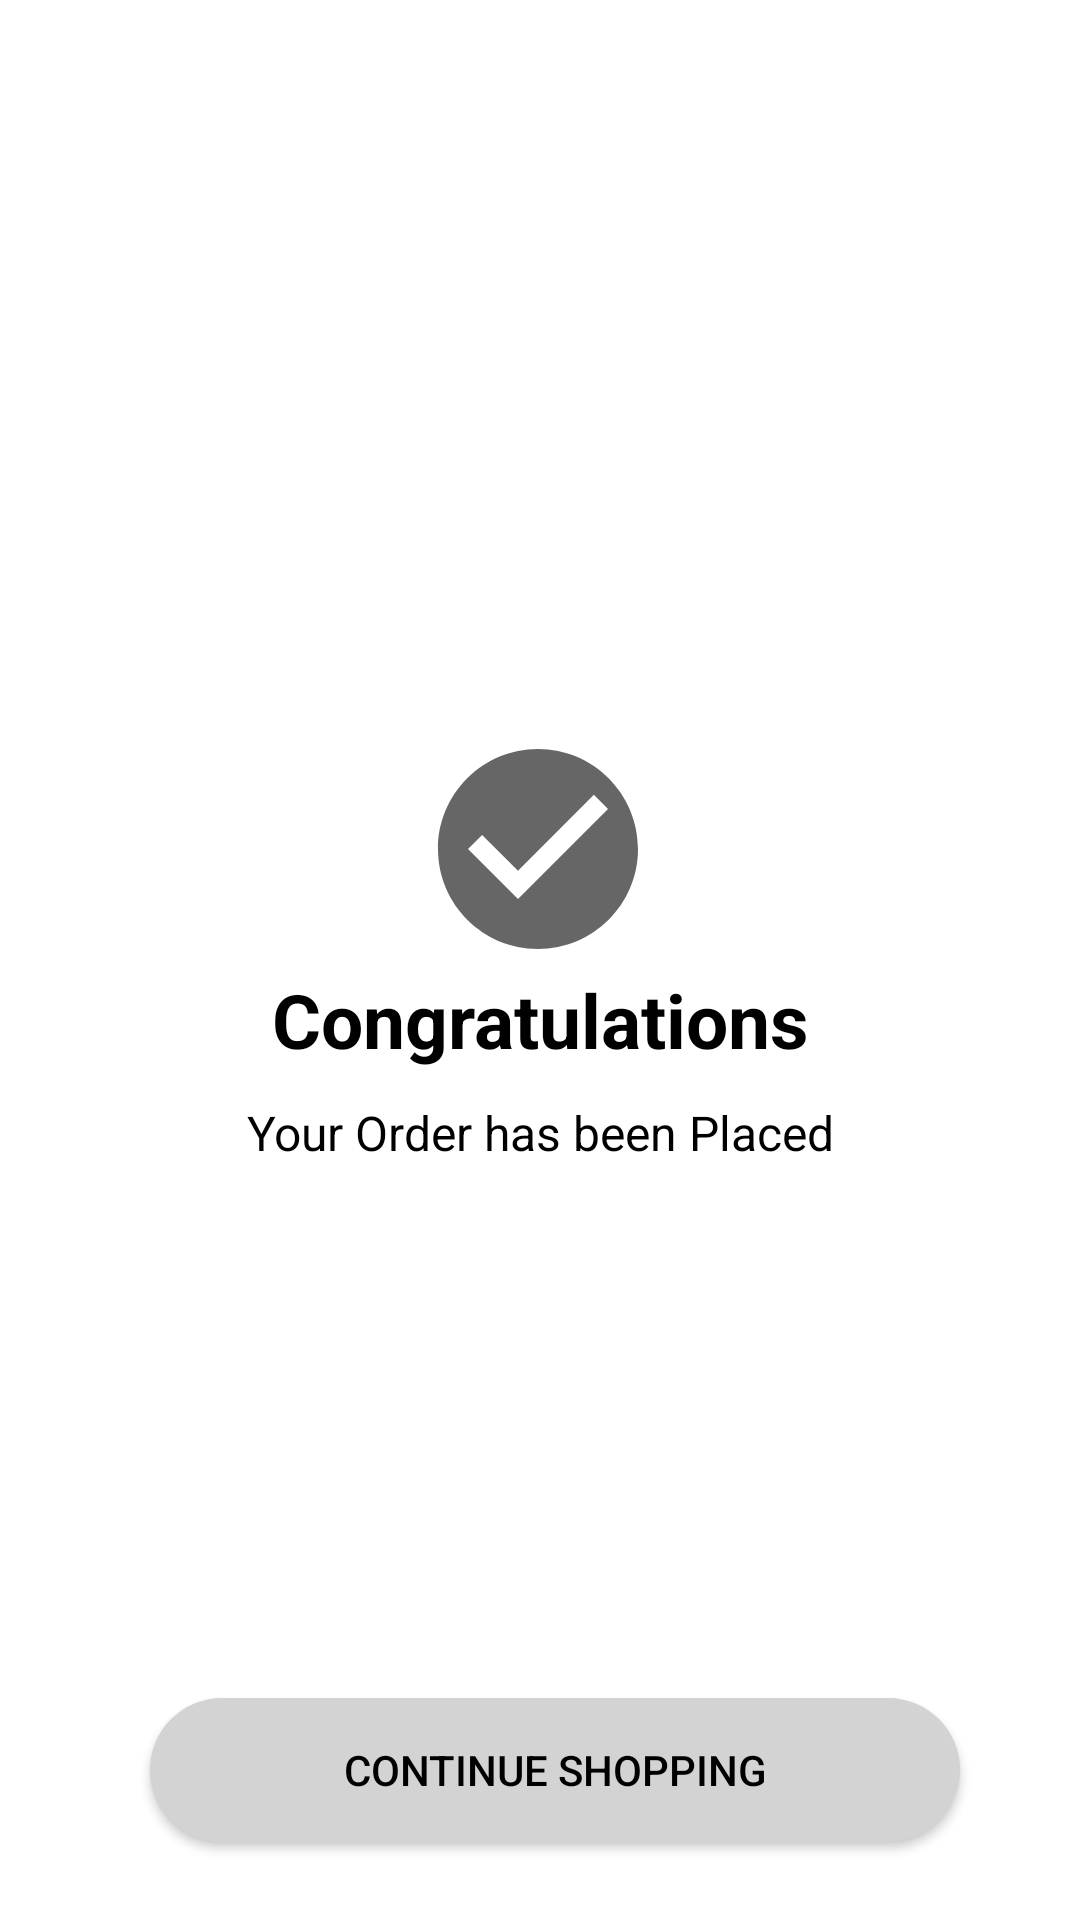

Layout XML and referenced resources for this Android screen:
<!-- AndroidManifest.xml: application theme Theme.Zivame_assignment -->
<!-- res/layout/activity_order_placed.xml -->
<?xml version="1.0" encoding="utf-8"?>
<androidx.constraintlayout.widget.ConstraintLayout xmlns:android="http://schemas.android.com/apk/res/android"
    xmlns:app="http://schemas.android.com/apk/res-auto"
    xmlns:tools="http://schemas.android.com/tools"
    android:layout_width="match_parent"
    android:layout_height="match_parent"
    android:layout_marginTop="50dp"
    android:layout_marginLeft="20dp"
    android:layout_marginRight="20dp"
    tools:context=".view.OrderPlacedActivity">

    <ImageView
        android:id="@+id/image"
        android:layout_width="80dp"
        android:layout_height="80dp"
        android:layout_marginBottom="40dp"
        android:src="@drawable/ic_check"
        app:layout_constraintBottom_toBottomOf="parent"
        app:layout_constraintEnd_toEndOf="parent"
        app:layout_constraintHorizontal_bias="0.498"
        app:layout_constraintStart_toStartOf="parent"
        app:layout_constraintTop_toTopOf="parent"
        app:layout_constraintVertical_bias="0.467" />

    <TextView
        android:id="@+id/congratulations"
        android:layout_width="wrap_content"
        android:layout_height="wrap_content"
        android:layout_gravity="center_vertical"
        android:text="@string/congratulations"
        android:textColor="@color/black"
        android:textSize="25sp"
        android:textStyle="bold"
        app:layout_constraintEnd_toEndOf="parent"
        app:layout_constraintStart_toStartOf="parent"
        app:layout_constraintTop_toBottomOf="@+id/image" />

    <TextView
        android:id="@+id/textView2"
        android:layout_width="match_parent"
        android:layout_height="wrap_content"
        android:textColor="@color/black"
        android:layout_marginTop="10dp"
        android:textSize="16sp"
      android:gravity="center"
        android:text="@string/order_placed"
        app:layout_constraintTop_toBottomOf="@+id/congratulations"
        tools:layout_editor_absoluteX="0dp" />

    <Button
        android:layout_width="match_parent"
        android:layout_height="wrap_content"
        android:layout_marginStart="50dp"
        android:layout_marginEnd="40dp"
        android:background="@drawable/gray_line_border_rounded_shape"
        android:text="@string/continue_shopping"
        android:textColor="@color/black"
        app:layout_constraintBottom_toBottomOf="parent"
        app:layout_constraintEnd_toEndOf="parent"
        app:layout_constraintHorizontal_bias="1.0"
        app:layout_constraintStart_toStartOf="parent"
        app:layout_constraintTop_toBottomOf="@+id/textView2"
        app:layout_constraintVertical_bias="0.872" />
</androidx.constraintlayout.widget.ConstraintLayout>
<!-- resources referenced by this layout -->
<resources>
  <color name="black">#FF000000</color>
  <!-- drawable gray_line_border_rounded_shape (drawable-v24) -->
  <shape xmlns:android="http://schemas.android.com/apk/res/android"
      android:shape="rectangle">
  
      <solid android:color="@color/grey" />
  
      <corners android:radius="32dp" />
  
  </shape>
  <!-- drawable ic_check (drawable) -->
  <vector xmlns:android="http://schemas.android.com/apk/res/android"
      android:width="24dp"
      android:height="24dp"
      android:viewportWidth="24"
      android:viewportHeight="24"
      android:tint="?attr/colorControlNormal">
    <path
        android:fillColor="@color/grey"
        android:pathData="M12,2C6.48,2 2,6.48 2,12s4.48,10 10,10 10,-4.48 10,-10S17.52,2 12,2zM10,17l-5,-5 1.41,-1.41L10,14.17l7.59,-7.59L19,8l-9,9z"/>
  </vector>
  <string name="congratulations">Congratulations</string>
  <string name="continue_shopping">Continue Shopping</string>
  <string name="order_placed">Your Order has been Placed</string>
  <style name="Theme.Zivame_assignment" parent="Theme.MaterialComponents.DayNight.DarkActionBar">
          
          <item name="colorPrimary">@color/purple_500</item>
          <item name="colorPrimaryVariant">@color/purple_700</item>
          <item name="colorOnPrimary">@color/white</item>
          
          <item name="colorSecondary">@color/teal_200</item>
          <item name="colorSecondaryVariant">@color/teal_700</item>
          <item name="colorOnSecondary">@color/black</item>
          
          <item name="android:statusBarColor" tools:targetApi="l">?attr/colorPrimaryVariant</item>
          
      </style>
  <color name="grey">	#D3D3D3</color>
  <color name="purple_500">#D3D3D3</color>
  <color name="purple_700">#FF3700B3</color>
  <color name="white">#FFFFFFFF</color>
  <color name="teal_200">#FF03DAC5</color>
  <color name="teal_700">#FF018786</color>
</resources>
